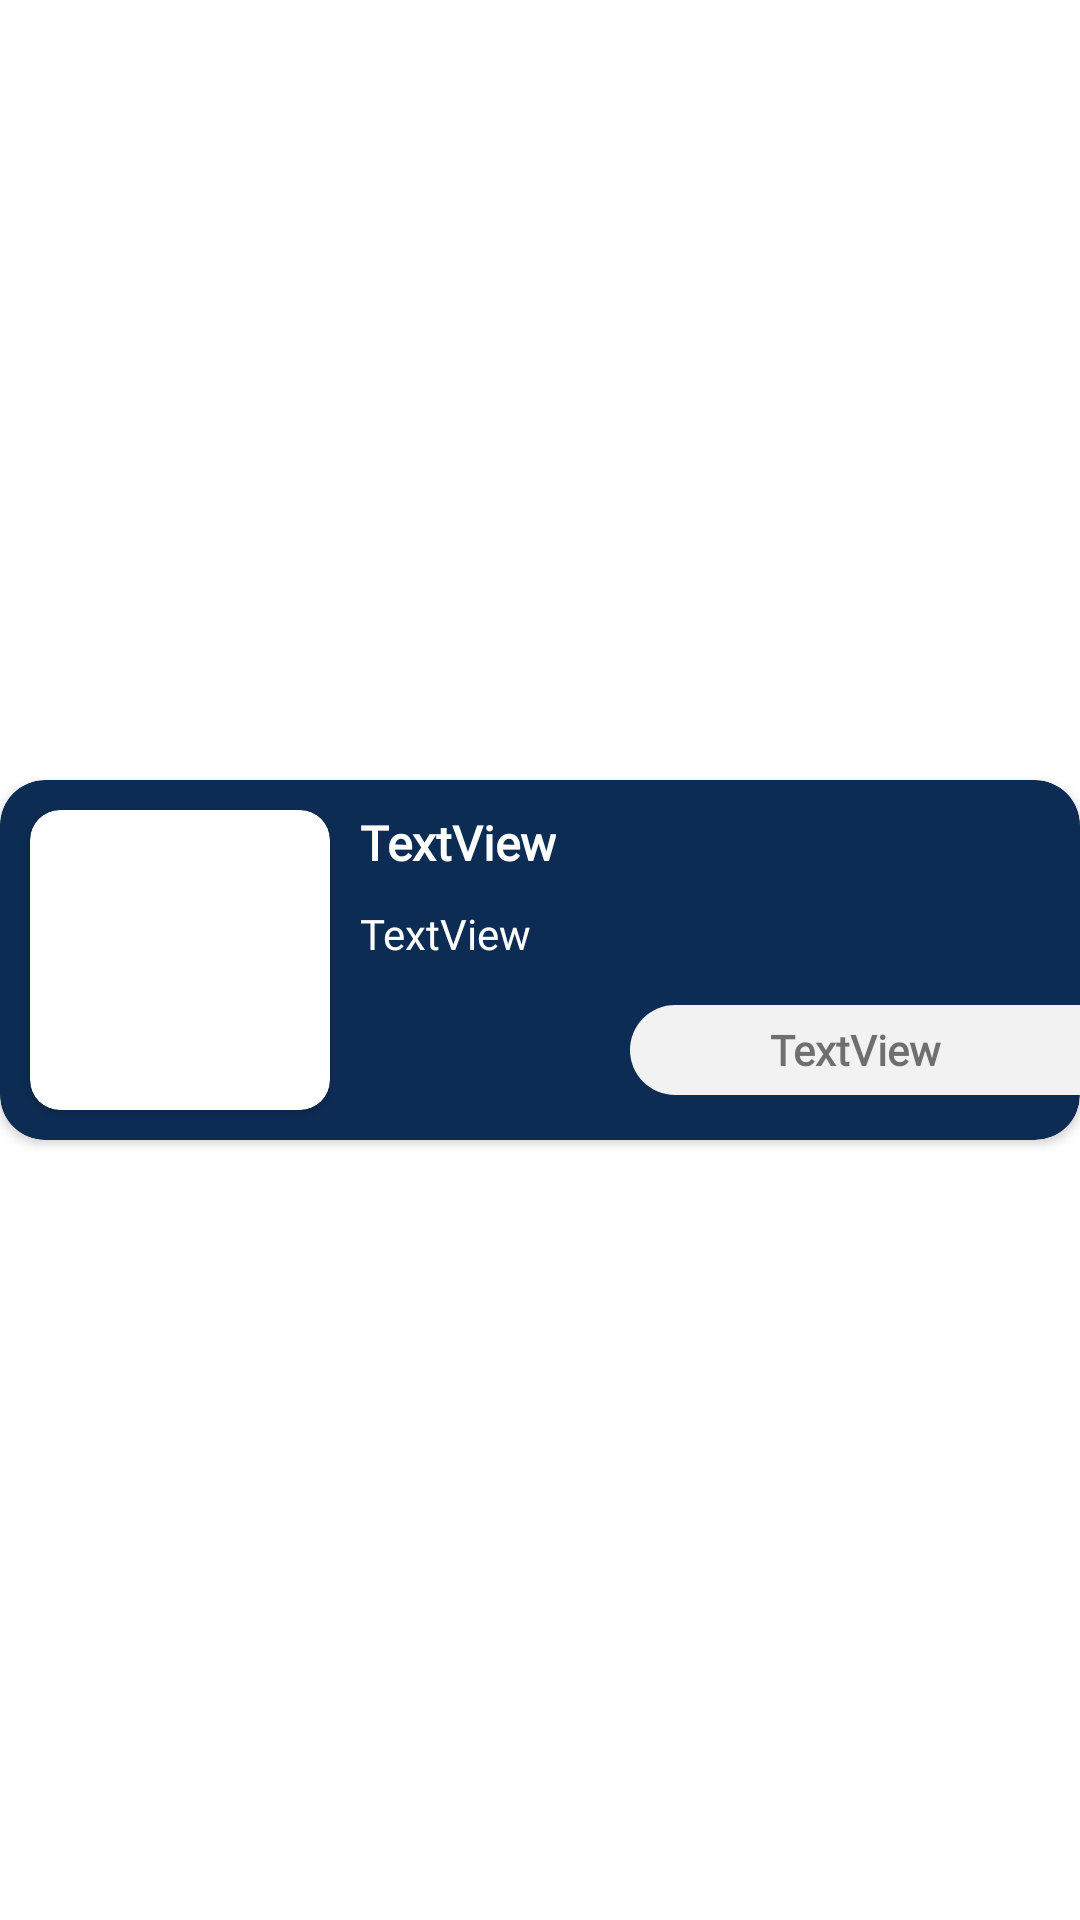

Reconstruct the res/layout file that produces this screen, plus the resources it refers to.
<!-- AndroidManifest.xml: application theme Theme.Gosportyandroidproject -->
<!-- res/layout/ad_card.xml -->
<?xml version="1.0" encoding="utf-8"?>
<androidx.constraintlayout.widget.ConstraintLayout xmlns:android="http://schemas.android.com/apk/res/android"
    xmlns:app="http://schemas.android.com/apk/res-auto"
    xmlns:tools="http://schemas.android.com/tools"
    android:layout_width="match_parent"
    android:layout_height="wrap_content">

    <androidx.cardview.widget.CardView
        android:id="@+id/adcCardCV"
        android:layout_width="0dp"
        android:layout_height="120dp"
        android:layout_marginTop="8dp"
        android:layout_marginBottom="8dp"
        android:elevation="20dp"
        app:cardBackgroundColor="#0D2C54"
        app:cardCornerRadius="15dp"
        app:layout_constraintBottom_toBottomOf="parent"
        app:layout_constraintEnd_toEndOf="parent"
        app:layout_constraintHorizontal_bias="0.0"
        app:layout_constraintStart_toStartOf="parent"
        app:layout_constraintTop_toTopOf="parent">

        <androidx.constraintlayout.widget.ConstraintLayout
            android:layout_width="match_parent"
            android:layout_height="match_parent">

            <androidx.cardview.widget.CardView
                android:id="@+id/adcImageCV"
                android:layout_width="100dp"
                android:layout_height="100dp"
                android:layout_marginStart="10dp"
                android:elevation="20dp"
                app:cardCornerRadius="10dp"
                app:layout_constraintBottom_toBottomOf="parent"
                app:layout_constraintStart_toStartOf="parent"
                app:layout_constraintTop_toTopOf="parent" />

            <TextView
                android:id="@+id/adcTitleTV"
                android:layout_width="wrap_content"
                android:layout_height="wrap_content"
                android:layout_marginStart="10dp"
                android:fontFamily="@font/roboto"
                android:text="TextView"
                android:textColor="@color/white"
                android:textSize="16sp"
                android:textStyle="bold"
                app:layout_constraintStart_toEndOf="@+id/adcImageCV"
                app:layout_constraintTop_toTopOf="@+id/adcImageCV" />

            <TextView
                android:id="@+id/adcFieldTV"
                android:layout_width="wrap_content"
                android:layout_height="wrap_content"
                android:layout_marginTop="10dp"
                android:fontFamily="@font/montserrat"
                android:text="TextView"
                android:textColor="@color/white"
                android:textSize="14sp"
                app:layout_constraintStart_toStartOf="@+id/adcTitleTV"
                app:layout_constraintTop_toBottomOf="@+id/adcTitleTV" />

            <TextView
                android:id="@+id/adcDiscountTV"
                android:layout_width="150dp"
                android:layout_height="30dp"
                android:layout_marginTop="75dp"
                android:background="@drawable/container_gray_profile"
                android:fontFamily="@font/montserrat"
                android:gravity="center"
                android:text="TextView"
                android:textAlignment="center"
                android:textStyle="bold"
                app:layout_constraintEnd_toEndOf="parent"
                app:layout_constraintTop_toTopOf="parent" />
        </androidx.constraintlayout.widget.ConstraintLayout>
    </androidx.cardview.widget.CardView>
</androidx.constraintlayout.widget.ConstraintLayout>
<!-- resources referenced by this layout -->
<resources>
  <color name="white">#FFFFFFFF</color>
  <!-- drawable container_gray_profile (drawable) -->
  <?xml version="1.0" encoding="utf-8"?>
  <selector xmlns:android="http://schemas.android.com/apk/res/android">
      <item>
          <shape android:shape="rectangle">
              <corners android:bottomLeftRadius="30dp" android:topLeftRadius="30dp"/>
              <solid android:color="#f2f2f2"/>
          </shape>
      </item>
  </selector>
  <style name="Theme.Gosportyandroidproject" parent="Theme.MaterialComponents.DayNight.DarkActionBar">
          
          <item name="colorPrimary">@color/purple_500</item>
          <item name="colorPrimaryVariant">@color/purple_700</item>
          <item name="colorOnPrimary">@color/white</item>
          
          <item name="colorSecondary">@color/teal_200</item>
          <item name="colorSecondaryVariant">@color/teal_700</item>
          <item name="colorOnSecondary">@color/black</item>
          
          <item name="android:statusBarColor">?attr/colorPrimaryVariant</item>
          
      </style>
  <color name="purple_500">#FF6200EE</color>
  <color name="purple_700">#FF3700B3</color>
  <color name="teal_200">#FF03DAC5</color>
  <color name="teal_700">#FF018786</color>
  <color name="black">#FF000000</color>
</resources>
